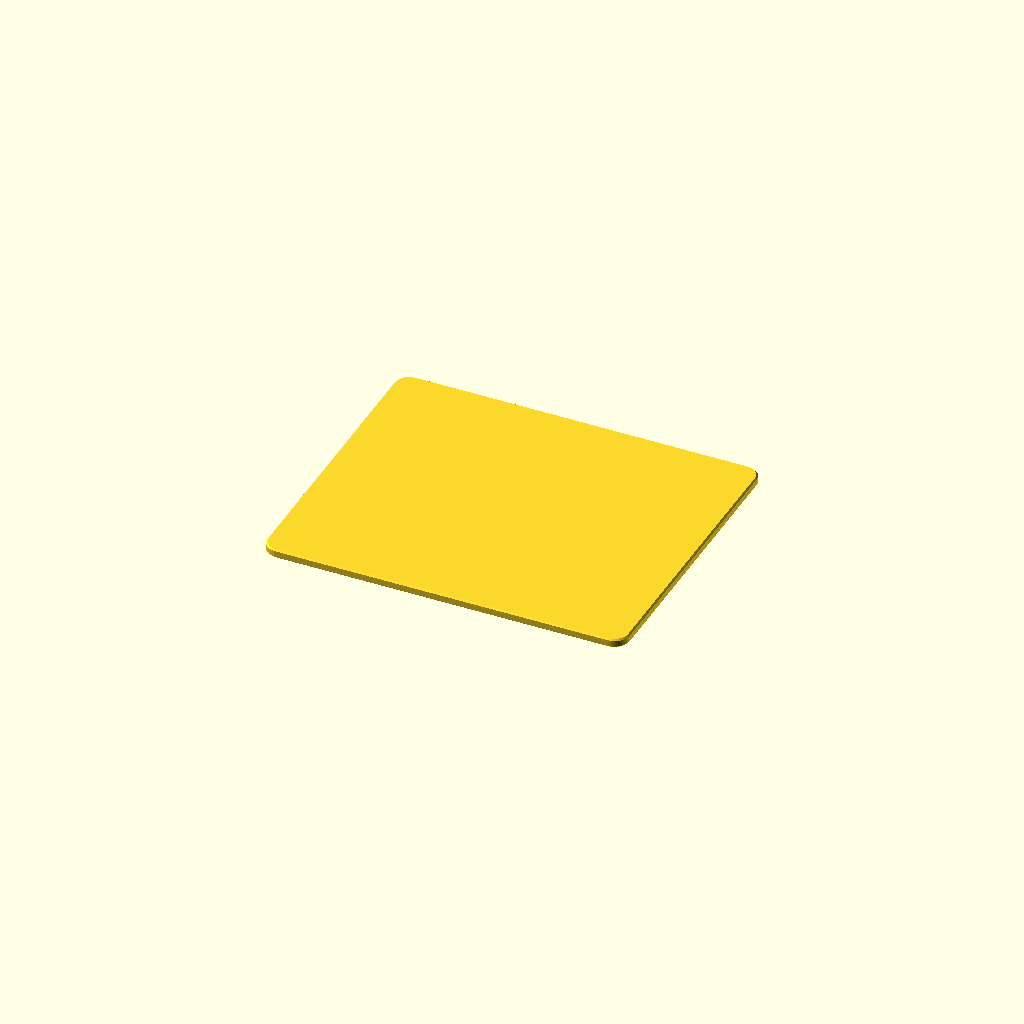
Cell 1 — every parameter at its default value.
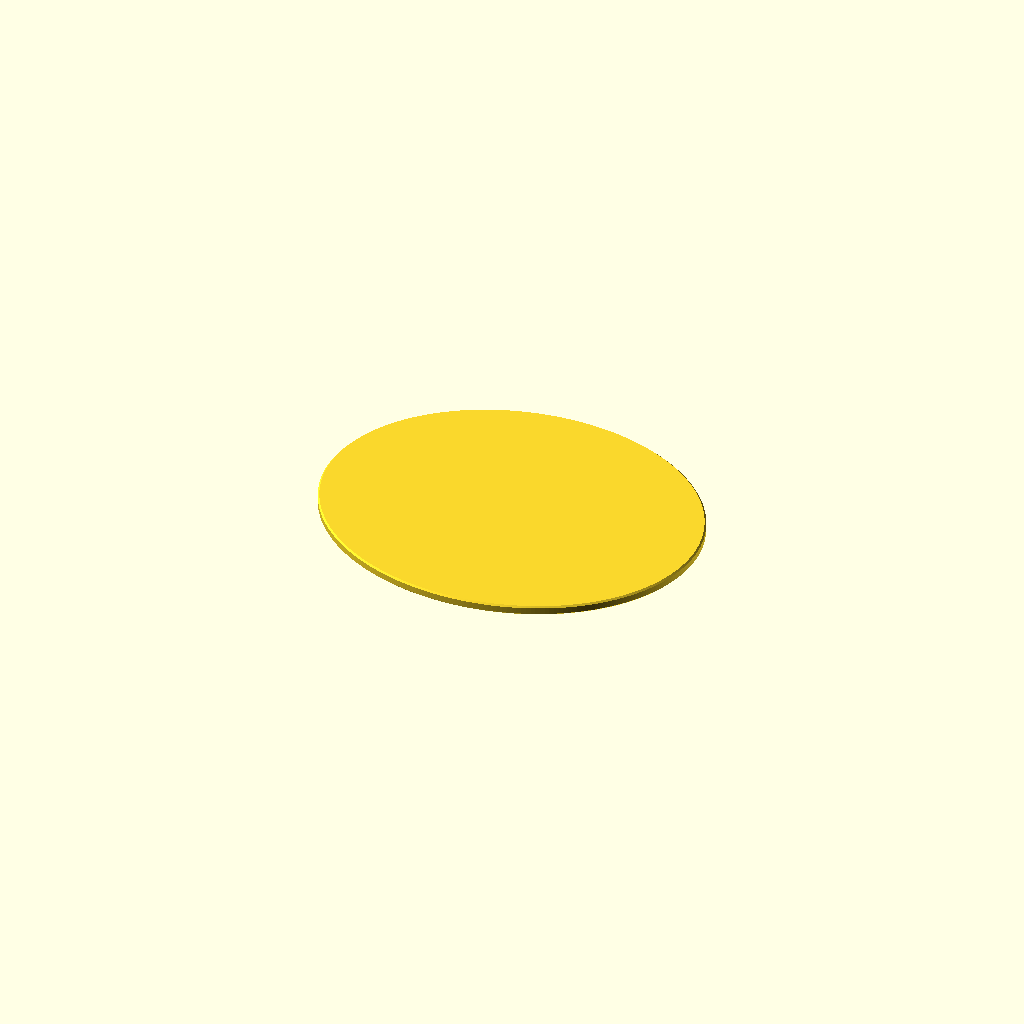
Cell 2: the same model with round_plate = true.
All cells are drawn from one camera (rotation 55°, 0°, 25°, orthographic, colour scheme Cornfield), so only the parameter changes between them.
Source of the model, examples/rectangle/plate_parametric.scad:
// mm. R: plan-view corner radius. C: 45-degree top/bottom edge bevel.
length=120; width=100; thickness=3;
radius=5; bevel=0.5;
round_plate=false;
assert(min(length,width,thickness)>0);
assert(radius>=0 && radius<=min(length,width)/2);
assert(bevel>=0 && bevel<min(length,width,thickness)/2);
function ring(z,d)=round_plate ?
    [for(i=[0:255]) [length/2+(length/2-d)*cos(i*360/256),width/2+(width/2-d)*sin(i*360/256),z]] :
    let(r=max(0,radius-d), centers=[[length-d-r,width-d-r],[d+r,width-d-r],[d+r,d+r],[length-d-r,d+r]])
    [for(j=[0:3]) for(i=[0:64]) [centers[j][0]+r*cos(j*90+i*90/64),centers[j][1]+r*sin(j*90+i*90/64),z]];
rings=bevel==0?[[0,0],[thickness,0]]:
    (!round_plate && radius>0 && radius<bevel)?
    [[0,bevel],[bevel-radius,radius],[bevel,0],[thickness-bevel,0],[thickness-bevel+radius,radius],[thickness,bevel]]:
    [[0,bevel],[bevel,0],[thickness-bevel,0],[thickness,bevel]];
n=round_plate?256:260; nr=len(rings);
v=concat([for(pair=rings) each ring(pair[0],pair[1])],[[length/2,width/2,0],[length/2,width/2,thickness]]);
faces=concat(
 [for(j=[0:nr-2]) for(i=[0:n-1]) each [[j*n+i,j*n+(i+1)%n,(j+1)*n+(i+1)%n],[j*n+i,(j+1)*n+(i+1)%n,(j+1)*n+i]]],
 [for(i=[0:n-1]) each [[nr*n,(i+1)%n,i],[nr*n+1,(nr-1)*n+i,(nr-1)*n+(i+1)%n]]]);
// Weld collapsed corner vertices when R=0 or C>=R, then drop zero-area faces.
vr=[for(p=v) [for(q=p) round(q*1000000)/1000000]];
unique=[for(i=[0:len(vr)-1]) if(search([vr[i]],vr)[0]==i) vr[i]];
mapped=[for(f=faces) [for(i=f) search([vr[i]],unique)[0]]];
// OpenSCAD uses clockwise face winding viewed from outside.
polyhedron(points=unique,faces=[for(f=mapped)
    if(norm(cross(unique[f[1]]-unique[f[0]],unique[f[2]]-unique[f[0]]))>0.000000001)
    [f[2],f[1],f[0]]],convexity=10);
Parameter table extracted from the source (name, type, default, range or options):
round_plate: bool, default false
